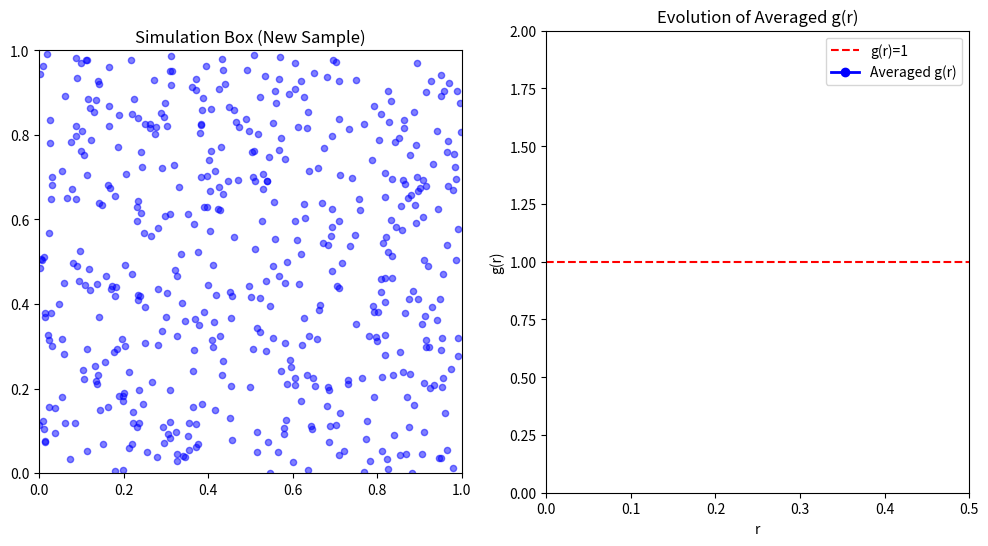

The script that saved this image: (Note: this script raises an exception after producing the figure.)
import numpy as np
import matplotlib.pyplot as plt
from matplotlib.animation import FuncAnimation, PillowWriter

# ----- Parameters -----
N = 500                   # Number of particles per sample
box_size = 1.0            # Size of the 2D square box
A = box_size**2           # Area of the box
density = (N - 1) / A     # Effective density (excluding the reference)

# ----- Radial Bins -----
num_bins = 50
r_max = box_size / 2.0    # Use half the box size
bins = np.linspace(0, r_max, num_bins + 1)
dr = bins[1] - bins[0]
bin_centers = (bins[:-1] + bins[1:]) / 2

# Expected count per sample in each bin (using 2πr dr for small dr)
expected_per_sample = density * (2 * np.pi * bin_centers * dr)

# Data storage for averaging over samples
cumulative_hist = np.zeros(num_bins)
n_samples = 0

# ----- Set Up the Figure and Axes -----
fig, (ax_box, ax_gr) = plt.subplots(1, 2, figsize=(12, 6))

# Left subplot: Simulation Box
ax_box.set_xlim(0, box_size)
ax_box.set_ylim(0, box_size)
ax_box.set_aspect('equal')
ax_box.set_title("Simulation Box (New Sample)")
# Create an initial sample for plotting
initial_positions = np.random.rand(N, 2) * box_size
scat = ax_box.scatter(initial_positions[:, 0], initial_positions[:, 1],
                      s=20, color='blue', alpha=0.5)
# Marker for the reference particle (we'll update its position)
ref_marker, = ax_box.plot([], [], 'ro', markersize=8)

# Right subplot: Evolution of Averaged g(r)
ax_gr.set_xlim(0, r_max)
ax_gr.set_ylim(0, 2)
ax_gr.set_xlabel("r")
ax_gr.set_ylabel("g(r)")
ax_gr.set_title("Evolution of Averaged g(r)")
ax_gr.axhline(1, color='red', linestyle='--', label="g(r)=1")
gr_line, = ax_gr.plot([], [], 'bo-', lw=2, label="Averaged g(r)")
ax_gr.legend()
info_text = ax_gr.text(0.05, 1.8, "", fontsize=12)

# ----- Periodic Distance Function -----
def periodic_distance(u, v, box_size=box_size):
    """Compute the periodic distance between u and v using the minimum image convention."""
    delta = u - v
    delta = delta - box_size * np.round(delta / box_size)
    return np.sqrt(np.sum(delta**2))

# ----- Animation Update Function -----
def update(frame):
    global cumulative_hist, n_samples
    # Generate a new independent sample (configuration) of particles.
    positions = np.random.rand(N, 2) * box_size
    # Update the scatter plot with the new sample.
    scat.set_offsets(positions)
    
    # Choose the reference particle (e.g., the first particle).
    ref = positions[0]
    ref_marker.set_data(ref[0], ref[1])
    
    # Compute distances from the reference to all other particles (using periodic BCs).
    dists = np.array([periodic_distance(ref, pos) for i, pos in enumerate(positions) if i != 0])
    
    # Bin the distances for the current sample.
    hist, _ = np.histogram(dists, bins=bins)
    cumulative_hist += hist
    n_samples += 1
    
    # Compute the average g(r) over all samples so far.
    avg_g = cumulative_hist / (n_samples * expected_per_sample)
    gr_line.set_data(bin_centers, avg_g)
    
    # Update the text with the number of samples used.
    info_text.set_text(f"Samples used: {n_samples}")
    
    return scat, ref_marker, gr_line, info_text

# ----- Create the Animation -----
num_frames = 497  # Number of independent samples to average over
anim = FuncAnimation(fig, update, frames=np.arange(num_frames),
                     interval=1, blit=True, repeat=False)

# ----- (Optional) Save as a GIF -----
# Uncomment the lines below to save the animation as a GIF (requires Pillow).
writer = PillowWriter(fps=100)
anim.save("evolving_gr_new_samples.gif", writer=writer)


plt.tight_layout()
plt.show()